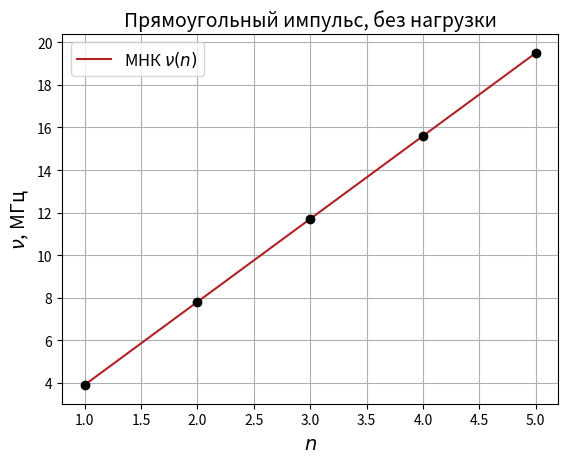

Python code for this plot:
import numpy as np
import matplotlib.pyplot as plt

a = '3.9 & 7.8 & 11.7 & 15.6 & 19.5'
a = np.asarray(list(map(float, a.split('&'))))
da = 0.1

b = '1    & 2    & 3     & 4    & 5'
b = np.asarray(list(map(int, b.split('&'))))
db = 0

y = a
dy = da
x = b
dx = db

plt.xlabel(r'$n$', fontsize=14)
plt.ylabel(r'$\nu$, МГц', fontsize=14)
plt.title(r'Прямоугольный импульс, без нагрузки', fontsize=14)
plt.grid(True)
plt.errorbar(x, y, xerr=dx, yerr=dy, fmt='o', color='black', capsize=3)

pol = np.polyfit(x, y, deg=1, cov=True)
print(pol)
pol = pol[0]
yfit = np.polyval(pol, x)
plt.plot(x, yfit, color="firebrick", label=r'МНК $\nu(n)$')

plt.legend(loc='best', fontsize=12)
plt.show()